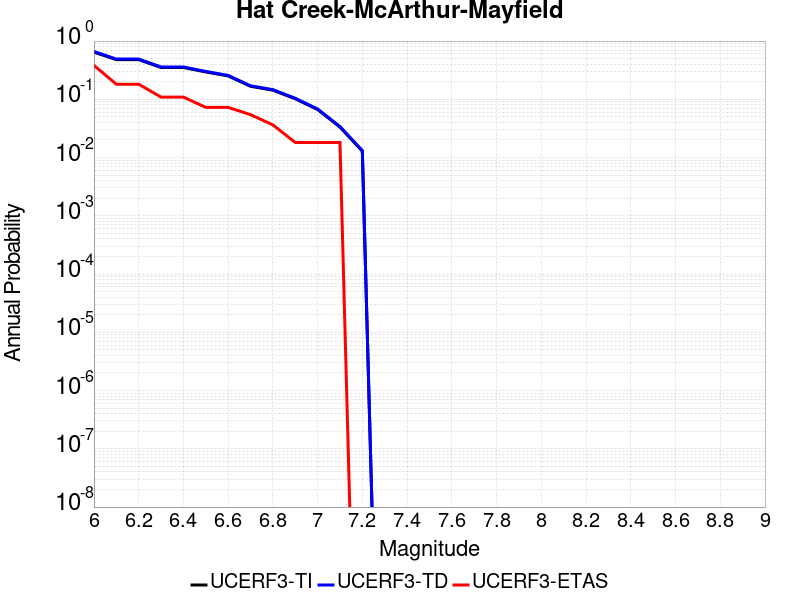

Values plotted in this chart, from the file beside it:
Magnitude, UCERF3-TI Prob, UCERF3-TD Prob, UCERF3-ETAS Prob
6.0, 0.6448, 0.663, 0.3818
6.1, 0.4797, 0.4912, 0.1818
6.2, 0.4797, 0.4912, 0.1818
6.3, 0.3519, 0.3592, 0.1091
6.4, 0.3519, 0.3592, 0.1091
6.5, 0.2949, 0.3011, 0.07273
6.6, 0.2522, 0.2574, 0.07273
6.7, 0.1674, 0.1708, 0.05455
6.8, 0.1436, 0.1466, 0.03636
6.9, 0.1021, 0.1043, 0.01818
7.0, 0.06683, 0.06825, 0.01818
7.1, 0.03333, 0.03405, 0.01818
7.2, 0.01288, 0.01318, 0.0
